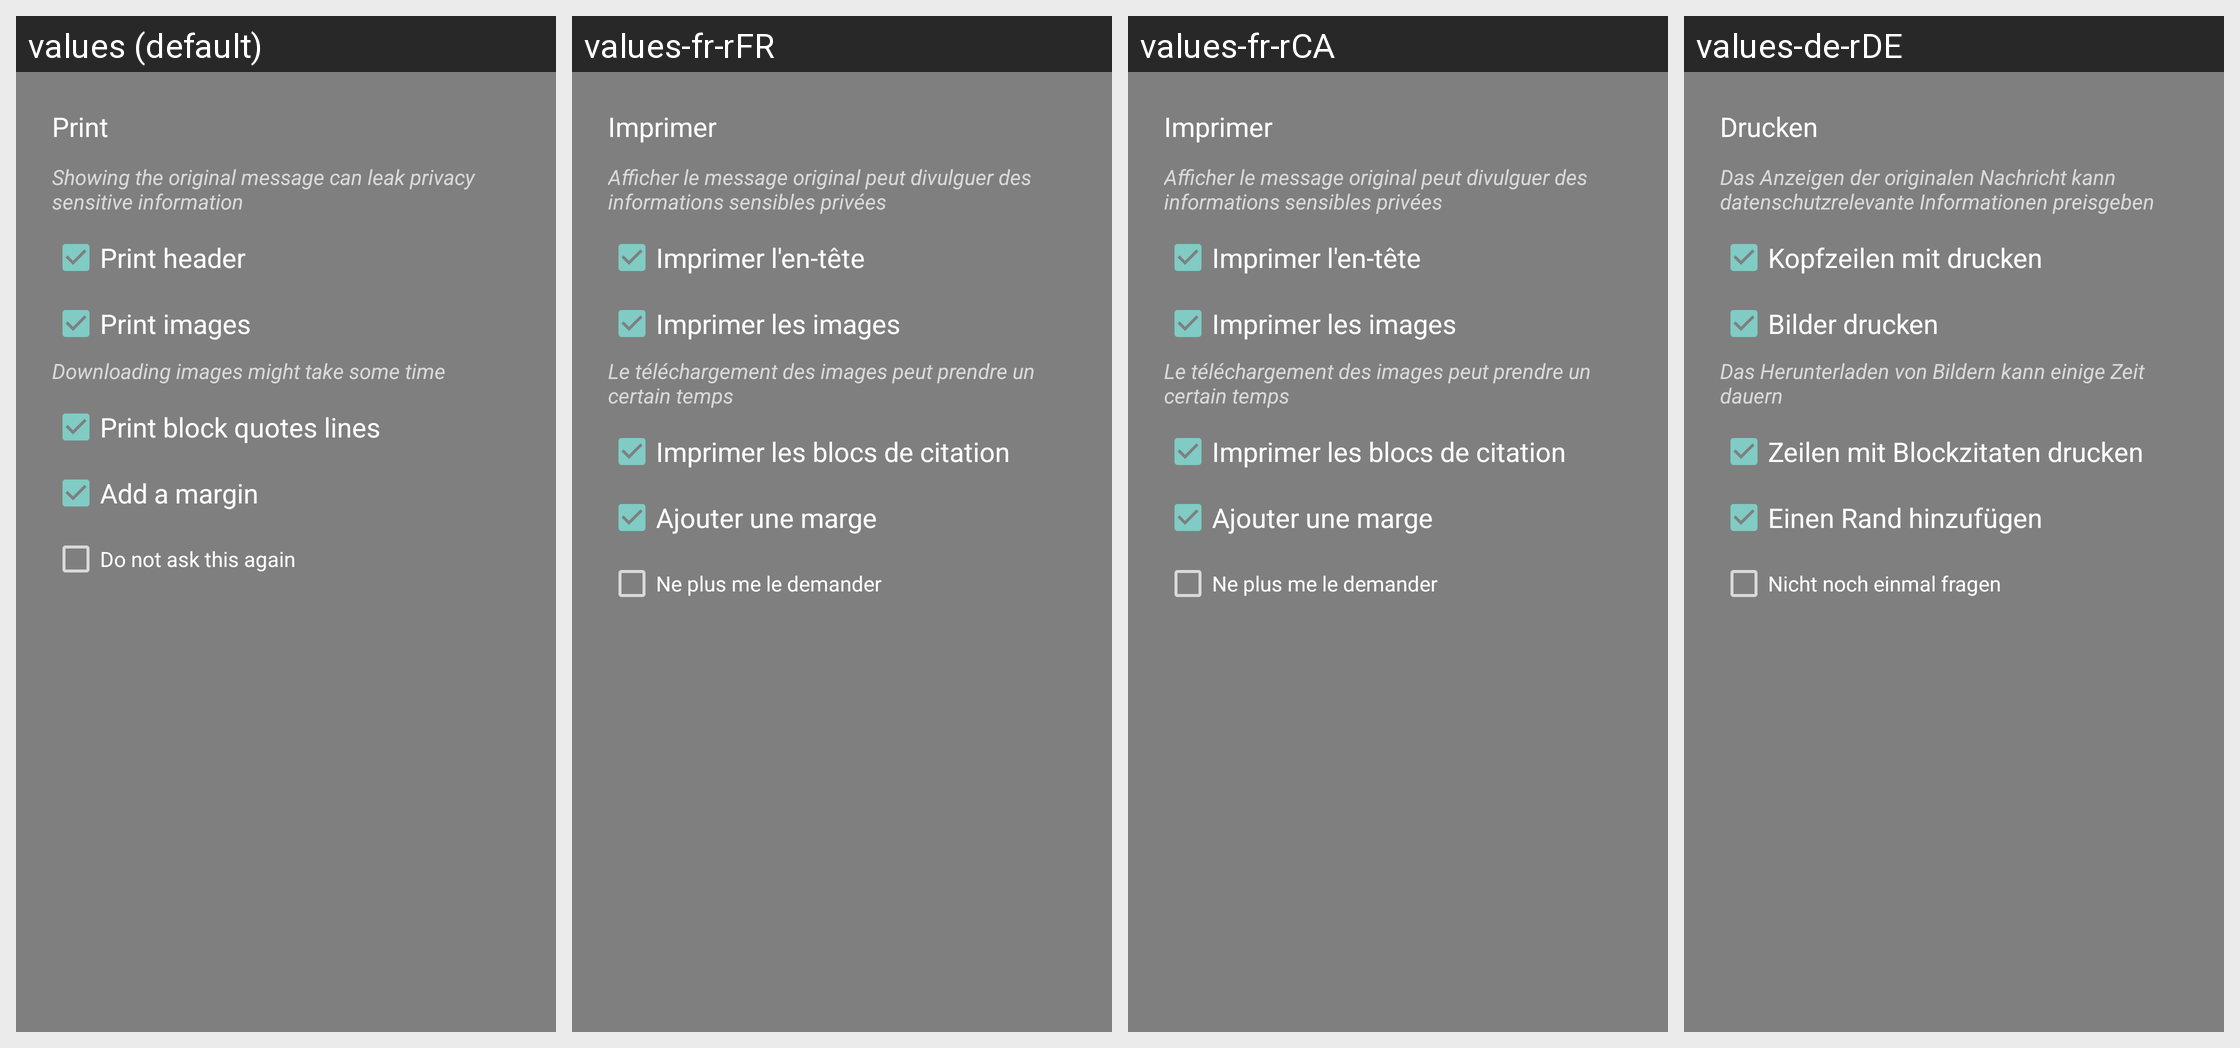

This grid shows one Android layout under several languages. Give, for every string resource on the screen, its name, the default text and each shown locale's text.
Android screen res/layout/dialog_print.xml rendered under 4 locales, left to right: values (default), values-fr-rFR, values-fr-rCA, values-de-rDE. Device: Nexus 5 (rendered at 1080×1920; each locale shown at half size, 540×960, under a caption strip naming it); theme Theme.AppCompat.TranslucentSplash.
Other locales in the repository, not shown: values-af, values-af-rZA, values-ar, values-ar-rBH, values-ar-rEG, values-ar-rSA, values-ar-rYE, values-az, values-az-rAZ, values-ba-rRU, values-be-rBY, values-bg-rBG, values-bn-rBD, values-bn-rIN, values-bs-rBA, values-ca, values-ca-rES, values-cs, values-cs-rCZ, values-da, values-da-rDK, values-de, values-de-rAT, values-de-rCH, values-de-rLI, values-el, values-el-rGR, values-en, values-en-rGB, values-es-rES, values-et-rEE, values-eu-rES, values-fa, values-fa-rIR, values-fi, values-fi-rFI, values-fr, values-fy-rNL, values-gl-rES, values-he, values-hi-rIN, values-hr-rHR, values-hu, values-hu-rHU, values-hy-rAM, values-in-rID, values-it, values-it-rIT, values-iw, values-iw-rIL, values-ja, values-ja-rJP, values-ka-rGE, values-kk-rKZ, values-ko, values-ko-rKR, values-lt-rLT, values-lv-rLV, values-nb, values-nb-rNO, values-nl, values-nl-rNL, values-nn-rNO, values-no, values-no-rNO, values-or-rIN, values-pl, values-pl-rPL, values-pt-rBR, values-pt-rPT, values-ro, values-ro-rRO, values-ru, values-ru-rRU, values-sat-rIN, values-si-rLK, values-sk-rSK, values-sl-rSI, values-sq-rAL, values-sr, values-sr-rSP, values-sv-rSE, values-szl-rPL, values-ta-rIN, values-tr, values-tr-rTR, values-tt-rRU, values-uk, values-uk-rUA, values-vi, values-vi-rVN, values-zh-rCN, values-zh-rTW.
Strings drawn on this screen, with the default value and each locale's value (text and hints the layout hard-codes, and strings that could not be matched under every locale, appear in the picture but are not listed):

title_print
  values: Print
  values-fr-rFR: Imprimer
  values-fr-rCA: Imprimer
  values-de-rDE: Drucken

title_print_header
  values: Print header
  values-fr-rFR: Imprimer l'en-tête
  values-fr-rCA: Imprimer l'en-tête
  values-de-rDE: Kopfzeilen mit drucken

title_print_images
  values: Print images
  values-fr-rFR: Imprimer les images
  values-fr-rCA: Imprimer les images
  values-de-rDE: Bilder drucken

title_print_images_remark
  values: Downloading images might take some time
  values-fr-rFR: Le téléchargement des images peut prendre un certain temps
  values-fr-rCA: Le téléchargement des images peut prendre un certain temps
  values-de-rDE: Das Herunterladen von Bildern kann einige Zeit dauern

title_print_block_quotes
  values: Print block quotes lines
  values-fr-rFR: Imprimer les blocs de citation
  values-fr-rCA: Imprimer les blocs de citation
  values-de-rDE: Zeilen mit Blockzitaten drucken

title_print_margins
  values: Add a margin
  values-fr-rFR: Ajouter une marge
  values-fr-rCA: Ajouter une marge
  values-de-rDE: Einen Rand hinzufügen

title_no_ask_again
  values: Do not ask this again
  values-fr-rFR: Ne plus me le demander
  values-fr-rCA: Ne plus me le demander
  values-de-rDE: Nicht noch einmal fragen
